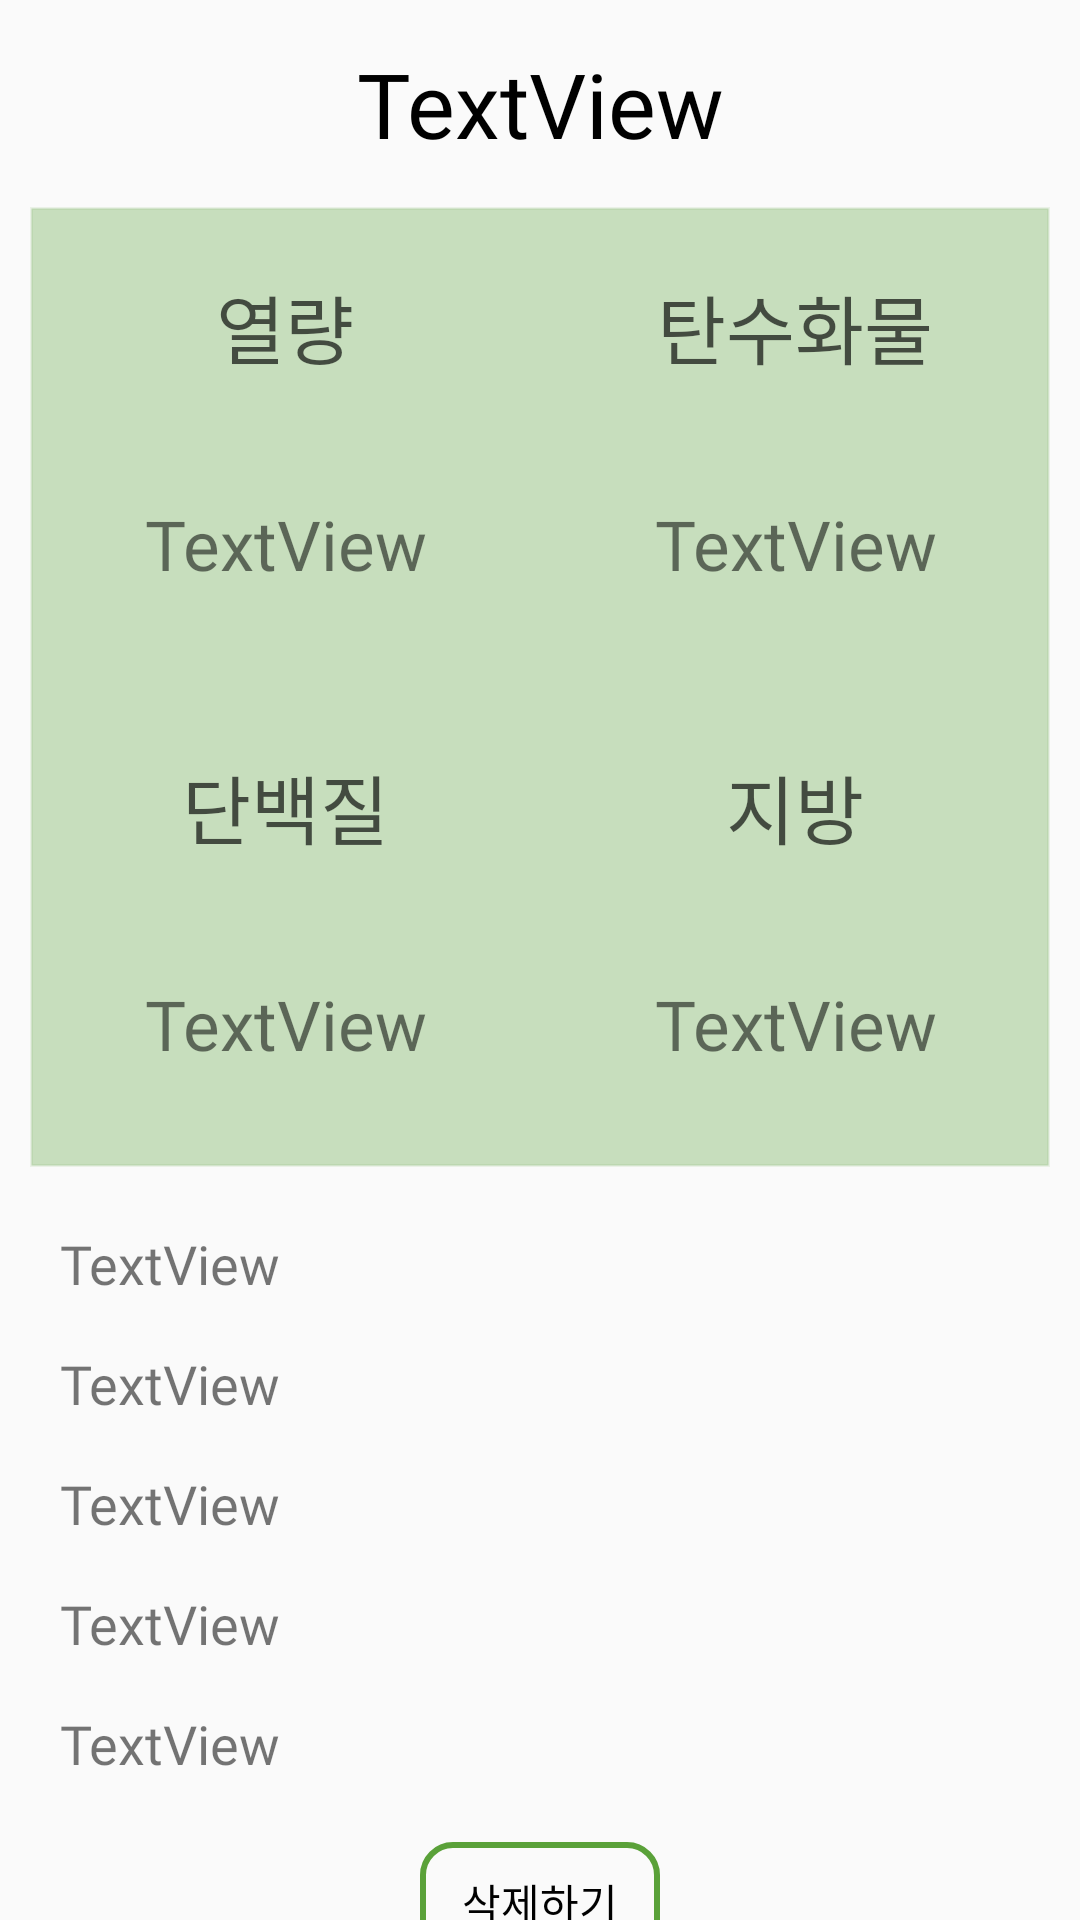

Layout XML and referenced resources for this Android screen:
<!-- AndroidManifest.xml: application theme AppTheme -->
<!-- res/layout/food_detail.xml -->
<?xml version="1.0" encoding="utf-8"?>
<LinearLayout xmlns:android="http://schemas.android.com/apk/res/android"
    android:orientation="vertical" android:layout_width="360dp"
    android:layout_height="match_parent">


        <LinearLayout
            android:layout_width="match_parent"
            android:layout_height="wrap_content"
            android:orientation="vertical"
            >

            <TextView
                android:id="@+id/foodname"
                android:layout_width="match_parent"
                android:layout_height="69dp"
                android:layout_gravity="center_horizontal"
                android:fontFamily="@font/kbizm"
                android:gravity="center"
                android:text="TextView"
                android:textColor="#000000"
                android:textSize="30dp" />

            <LinearLayout
                android:layout_width="340dp"
                android:layout_height="wrap_content"
                android:layout_gravity="center"
                android:background="@drawable/my_border"
                android:backgroundTint="#515AA139"
                android:orientation="vertical">

                <LinearLayout
                    android:layout_width="match_parent"
                    android:layout_height="160dp"
                    android:orientation="horizontal">

                    <LinearLayout
                        android:layout_width="170dp"
                        android:layout_height="160dp"
                        android:orientation="vertical">

                        <TextView
                            android:id="@+id/textView3"
                            android:layout_width="match_parent"
                            android:layout_height="50dp"
                            android:layout_marginTop="15dp"
                            android:fontFamily="@font/kbizr"
                            android:gravity="center"
                            android:text="열량"
                            android:textColor="#A9000000"
                            android:textSize="25sp"
                            android:textStyle="normal" />

                        <TextView
                            android:id="@+id/food_amount"
                            android:layout_width="match_parent"
                            android:layout_height="match_parent"
                            android:fontFamily="@font/kbizr"
                            android:gravity="center_horizontal|center_vertical"
                            android:text="TextView"
                            android:textAppearance="@style/TextAppearance.AppCompat.Medium"
                            android:textColor="#8A000000"
                            android:textSize="23sp" />
                    </LinearLayout>

                    <LinearLayout
                        android:layout_width="170dp"
                        android:layout_height="160dp"
                        android:orientation="vertical">

                        <TextView
                            android:id="@+id/textView4"
                            android:layout_width="match_parent"
                            android:layout_height="50dp"
                            android:layout_marginTop="15dp"
                            android:fontFamily="@font/kbizr"
                            android:gravity="center"
                            android:text="탄수화물"
                            android:textColor="#A9000000"
                            android:textSize="25sp"
                            android:textStyle="normal" />

                        <TextView
                            android:id="@+id/food_kcal"
                            android:layout_width="match_parent"
                            android:layout_height="match_parent"
                            android:fontFamily="@font/kbizr"
                            android:gravity="center"
                            android:text="TextView"
                            android:textColor="#8A000000"
                            android:textSize="23sp" />
                    </LinearLayout>
                </LinearLayout>

                <LinearLayout
                    android:layout_width="match_parent"
                    android:layout_height="160dp"
                    android:orientation="horizontal">

                    <LinearLayout
                        android:layout_width="170dp"
                        android:layout_height="160dp"
                        android:orientation="vertical">

                        <TextView
                            android:id="@+id/textView6"
                            android:layout_width="match_parent"
                            android:layout_height="50dp"
                            android:layout_marginTop="15dp"
                            android:fontFamily="@font/kbizr"
                            android:gravity="center"
                            android:text="단백질"
                            android:textColor="#A9000000"
                            android:textSize="25sp"
                            android:textStyle="normal" />

                        <TextView
                            android:id="@+id/food_protein"
                            android:layout_width="match_parent"
                            android:layout_height="match_parent"
                            android:fontFamily="@font/kbizr"
                            android:gravity="center"
                            android:text="TextView"
                            android:textColor="#8A000000"
                            android:textSize="23sp" />
                    </LinearLayout>

                    <LinearLayout
                        android:layout_width="170dp"
                        android:layout_height="160dp"
                        android:orientation="vertical">

                        <TextView
                            android:id="@+id/textView8"
                            android:layout_width="match_parent"
                            android:layout_height="50dp"
                            android:layout_marginTop="15dp"
                            android:fontFamily="@font/kbizr"
                            android:gravity="center"
                            android:text="지방"
                            android:textColor="#A9000000"
                            android:textSize="25sp"
                            android:textStyle="normal" />

                        <TextView
                            android:id="@+id/food_fat"
                            android:layout_width="match_parent"
                            android:layout_height="match_parent"
                            android:fontFamily="@font/kbizr"
                            android:gravity="center"
                            android:text="TextView"
                            android:textColor="#8A000000"
                            android:textSize="23sp" />
                    </LinearLayout>
                </LinearLayout>
            </LinearLayout>

            <LinearLayout
                android:layout_width="match_parent"
                android:layout_height="220dp"
                android:orientation="vertical">

                <TextView
                    android:id="@+id/food_sugar"
                    android:layout_width="match_parent"
                    android:layout_height="40dp"
                    android:layout_marginLeft="20dp"
                    android:layout_marginTop="20dp"
                    android:layout_marginRight="20dp"
                    android:fontFamily="@font/kbizr"
                    android:text="TextView"
                    android:textColor="#8A000000"
                    android:textSize="18sp" />

                <TextView
                    android:id="@+id/food_natrium"
                    android:layout_width="match_parent"
                    android:layout_height="40dp"
                    android:layout_marginLeft="20dp"
                    android:layout_marginRight="20dp"
                    android:fontFamily="@font/kbizr"
                    android:text="TextView"
                    android:textColor="#8A000000"
                    android:textSize="18sp" />

                <TextView
                    android:id="@+id/food_cholesterol"
                    android:layout_width="match_parent"
                    android:layout_height="40dp"
                    android:layout_marginLeft="20dp"
                    android:layout_marginRight="20dp"
                    android:fontFamily="@font/kbizr"
                    android:text="TextView"
                    android:textColor="#8A000000"
                    android:textSize="18sp" />

                <TextView
                    android:id="@+id/food_saturatedfat"
                    android:layout_width="match_parent"
                    android:layout_height="40dp"
                    android:layout_marginLeft="20dp"
                    android:layout_marginRight="20dp"
                    android:fontFamily="@font/kbizr"
                    android:text="TextView"
                    android:textColor="#8A000000"
                    android:textSize="18sp" />

                <TextView
                    android:id="@+id/food_transfat"
                    android:layout_width="match_parent"
                    android:layout_height="40dp"
                    android:layout_marginLeft="20dp"
                    android:layout_marginRight="20dp"
                    android:fontFamily="@font/kbizr"
                    android:text="TextView"
                    android:textColor="#8A000000"
                    android:textSize="18sp" />
            </LinearLayout>

            <Button
                android:id="@+id/deletefood"
                android:layout_width="80dp"
                android:layout_height="40dp"
                android:layout_gravity="center"
                android:layout_marginTop="5dp"
                android:background="@drawable/border_1"
                android:fontFamily="@font/kbizr"
                android:text="삭제하기"
                android:textColor="#000000" />

        </LinearLayout>

</LinearLayout>
<!-- resources referenced by this layout -->
<resources>
  <!-- drawable border_1 (drawable) -->
  <?xml version="1.0" encoding="utf-8"?>
  <shape xmlns:android="http://schemas.android.com/apk/res/android" android:shape="rectangle">
  
      <stroke
          android:color="#5aa139"
          android:width="2dp"/>
      <corners android:radius="10dp"/>
  </shape>
  <!-- drawable my_border (drawable) -->
  <?xml version="1.0" encoding="utf-8"?>
  <shape xmlns:android="http://schemas.android.com/apk/res/android" android:shape="rectangle">
  
      <stroke
          android:color="#515AA139"
          android:width="1dp"/>
  
  </shape>
  <style name="AppTheme" parent="Theme.AppCompat.Light.NoActionBar">
          
          <item name="colorPrimary">@color/colorPrimary</item>
          <item name="colorPrimaryDark">@color/colorPrimaryDark</item>
          <item name="colorAccent">@color/colorAccent</item>
      </style>
  <color name="colorPrimary">#5aa139</color>
  <color name="colorPrimaryDark">#00000000</color>
  <color name="colorAccent">#5aa139</color>
</resources>
